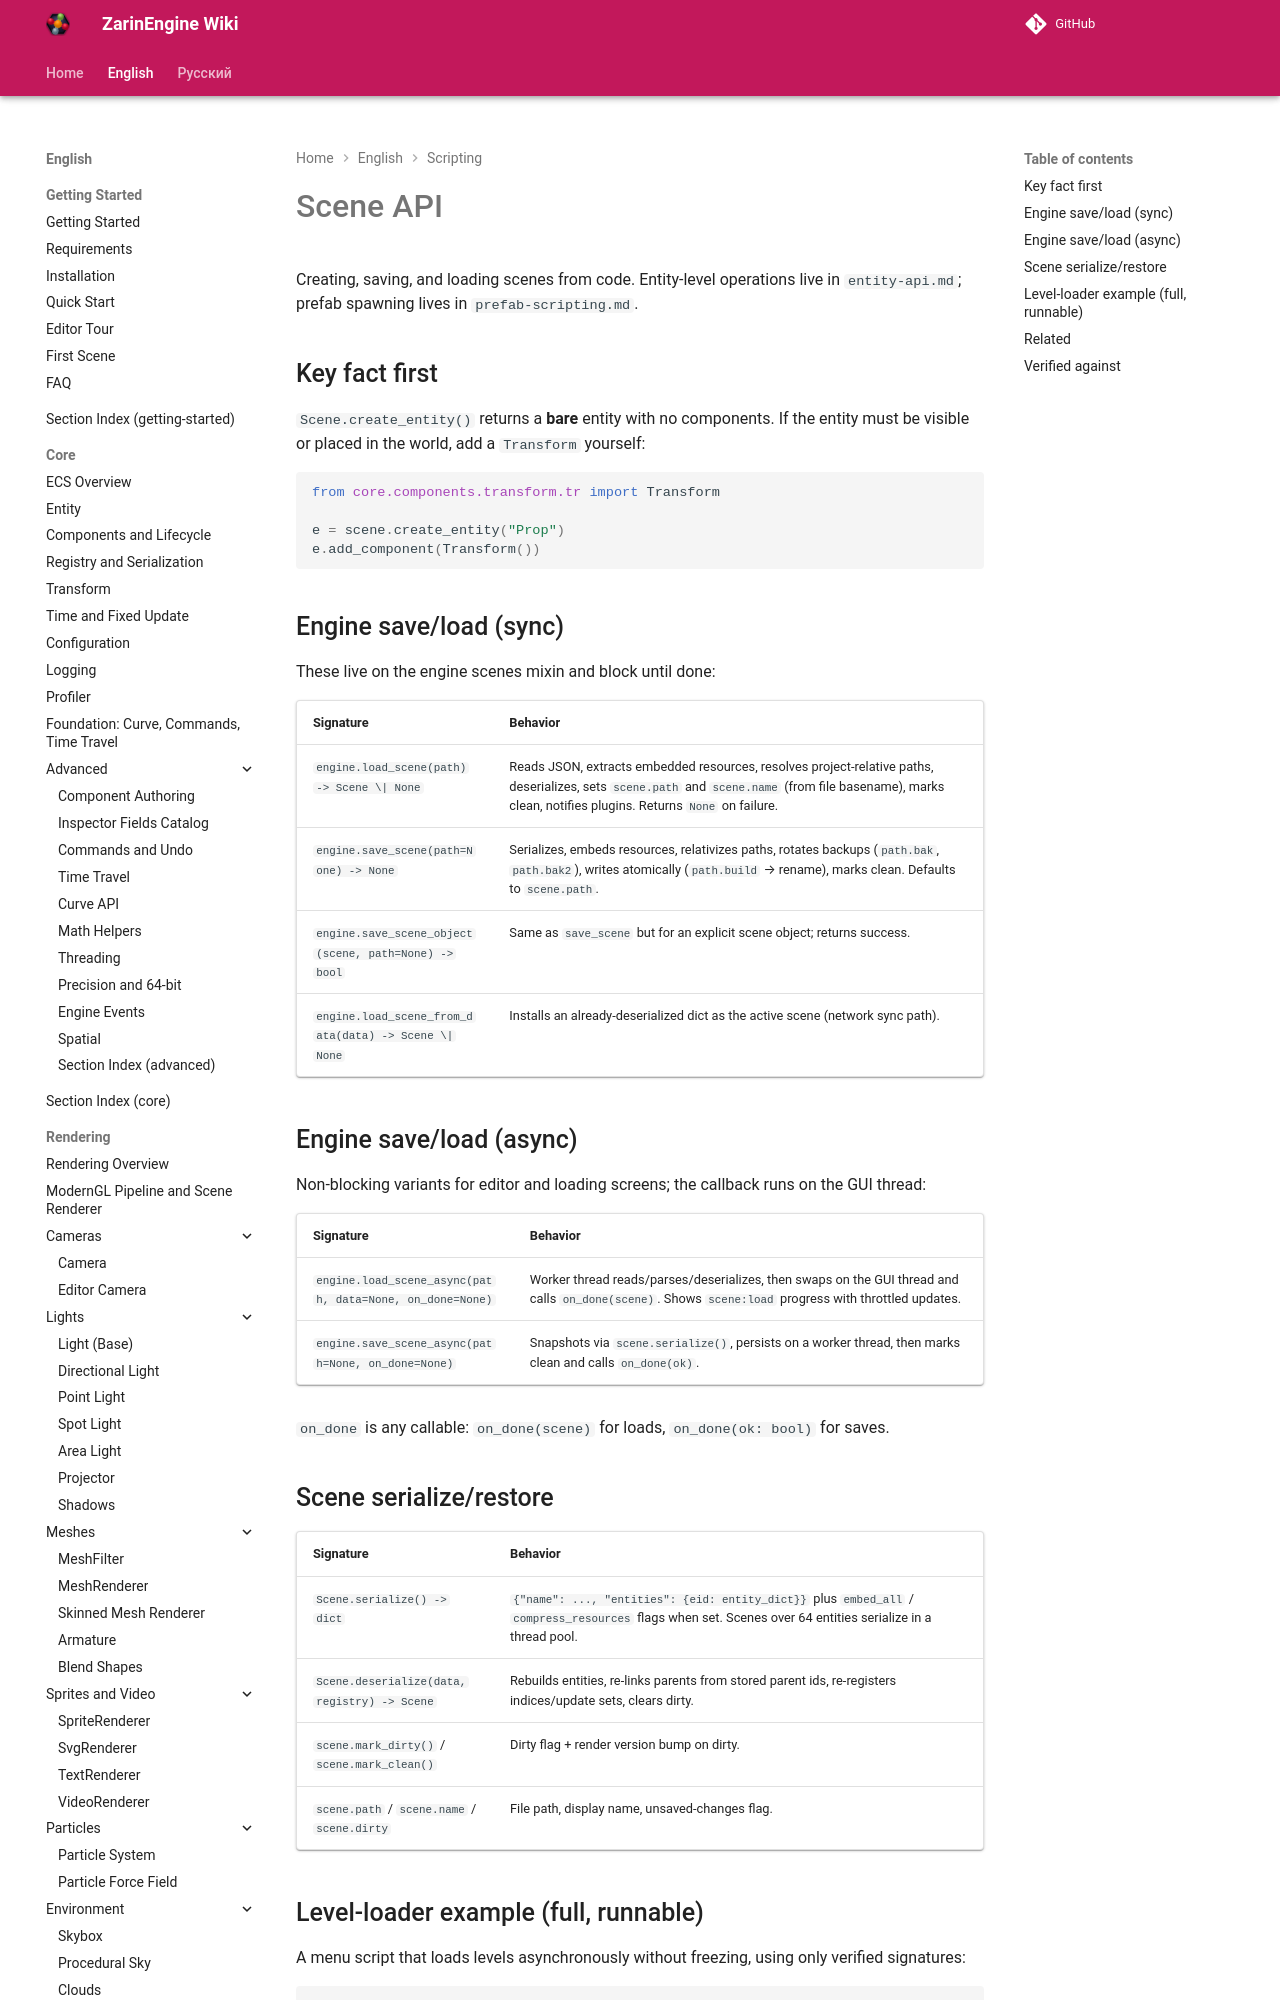

repository: EgorKonstrukt/ZarinEngineWiki · page: en/scripting/scene-api/index.html · generator: mkdocs

# Scene API

Creating, saving, and loading scenes from code. Entity-level operations live in `entity-api.md`; prefab spawning lives in `prefab-scripting.md`.

## Key fact first

`Scene.create_entity()` returns a **bare** entity with no components. If the entity must be visible or placed in the world, add a `Transform` yourself:

```python
from core.components.transform.tr import Transform

e = scene.create_entity("Prop")
e.add_component(Transform())
```
